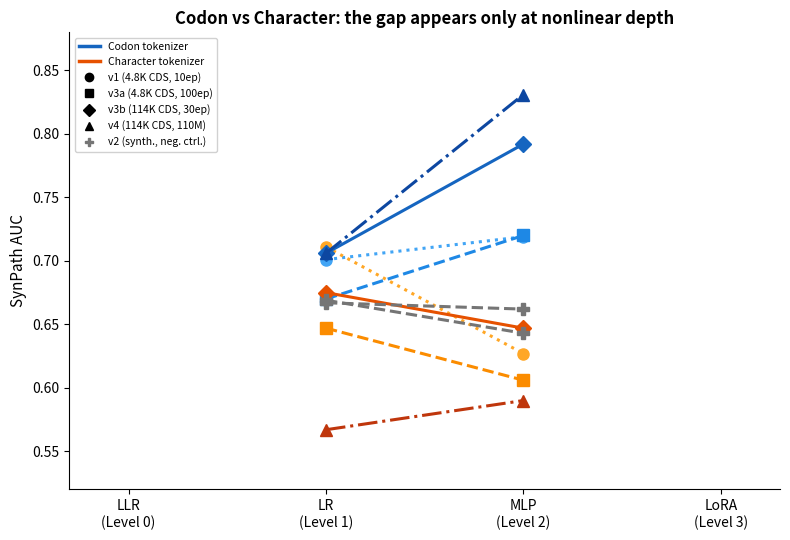

Write Python code to recreate this figure.
import matplotlib.pyplot as plt
import numpy as np
from matplotlib.lines import Line2D

fig, ax = plt.subplots(1, 1, figsize=(8, 5.5))

tiers = ['LLR\n(Level 0)', 'LR\n(Level 1)', 'MLP\n(Level 2)', 'LoRA\n(Level 3)']
x = np.arange(len(tiers))

CODON_C = '#1565C0'
CHAR_C = '#E65100'
SYNTH_C = '#757575'

codon_shades = {'v1': '#42A5F5', 'v3a': '#1E88E5', 'v3b': '#1565C0', 'v4': '#0D47A1', 'v2': '#757575'}
char_shades = {'v1': '#FFA726', 'v3a': '#FB8C00', 'v3b': '#E65100', 'v4': '#BF360C', 'v2': '#757575'}

markers = {'v1': 'o', 'v3a': 's', 'v3b': 'D', 'v4': '^', 'v2': 'P'}
linestyles = {'v1': ':', 'v3a': '--', 'v3b': '-', 'v4': '-.', 'v2': '--'}

versions = [
    ('v1',  [None, 0.701, 0.719, None], [None, 0.711, 0.627, None]),
    ('v3a', [None, 0.670, 0.720, None], [None, 0.647, 0.606, None]),
    ('v3b', [None, 0.706, 0.792, None], [None, 0.675, 0.647, None]),
    ('v4',  [None, 0.706, 0.831, None], [None, 0.567, 0.590, None]),
    ('v2',  [None, 0.669, 0.643, None], [None, 0.667, 0.662, None]),
]

for label, codon_vals, char_vals in versions:
    m = markers[label]
    ls = linestyles[label]

    cx = [x[i] for i in range(4) if codon_vals[i] is not None]
    cy = [codon_vals[i] for i in range(4) if codon_vals[i] is not None]
    if cx:
        ax.plot(cx, cy, marker=m, color=codon_shades[label], linewidth=2.2, markersize=8,
                linestyle=ls, zorder=3)

    chx = [x[i] for i in range(4) if char_vals[i] is not None]
    chy = [char_vals[i] for i in range(4) if char_vals[i] is not None]
    if chx:
        ax.plot(chx, chy, marker=m, color=char_shades[label], linewidth=2.2, markersize=8,
                linestyle=ls, zorder=3)

legend_elements = [
    Line2D([0], [0], color=CODON_C, linewidth=2.5, marker='None', linestyle='-', label='Codon tokenizer'),
    Line2D([0], [0], color=CHAR_C, linewidth=2.5, marker='None', linestyle='-', label='Character tokenizer'),
    Line2D([0], [0], color='black', linewidth=0, marker='o', markersize=6, label='v1 (4.8K CDS, 10ep)'),
    Line2D([0], [0], color='black', linewidth=0, marker='s', markersize=6, label='v3a (4.8K CDS, 100ep)'),
    Line2D([0], [0], color='black', linewidth=0, marker='D', markersize=6, label='v3b (114K CDS, 30ep)'),
    Line2D([0], [0], color='black', linewidth=0, marker='^', markersize=6, label='v4 (114K CDS, 110M)'),
    Line2D([0], [0], color=SYNTH_C, linewidth=0, marker='P', markersize=6, label='v2 (synth., neg. ctrl.)'),
]
ax.legend(handles=legend_elements, loc='upper left', fontsize=7.5, framealpha=0.9, ncol=1)

ax.set_xticks(x)
ax.set_xticklabels(tiers, fontsize=10)
ax.set_ylabel('SynPath AUC', fontsize=11)
ax.set_title('Codon vs Character: the gap appears only at nonlinear depth', fontsize=12, fontweight='bold')

ax.set_ylim(0.52, 0.88)
ax.set_xlim(-0.3, 3.3)
ax.spines['top'].set_visible(False)
ax.spines['right'].set_visible(False)

plt.tight_layout()
out_path = r'F:\2025-2026-2\CODEARTS\shorts\codonbench\codonbench\paper\figures_v2\v26\fig_extractable_depth_codon_char.png'
fig.savefig(out_path, dpi=300, bbox_inches='tight')
fig.savefig(out_path.replace('.png', '.pdf'), bbox_inches='tight')
plt.close()
print('Saved fig_extractable_depth_codon_char')
